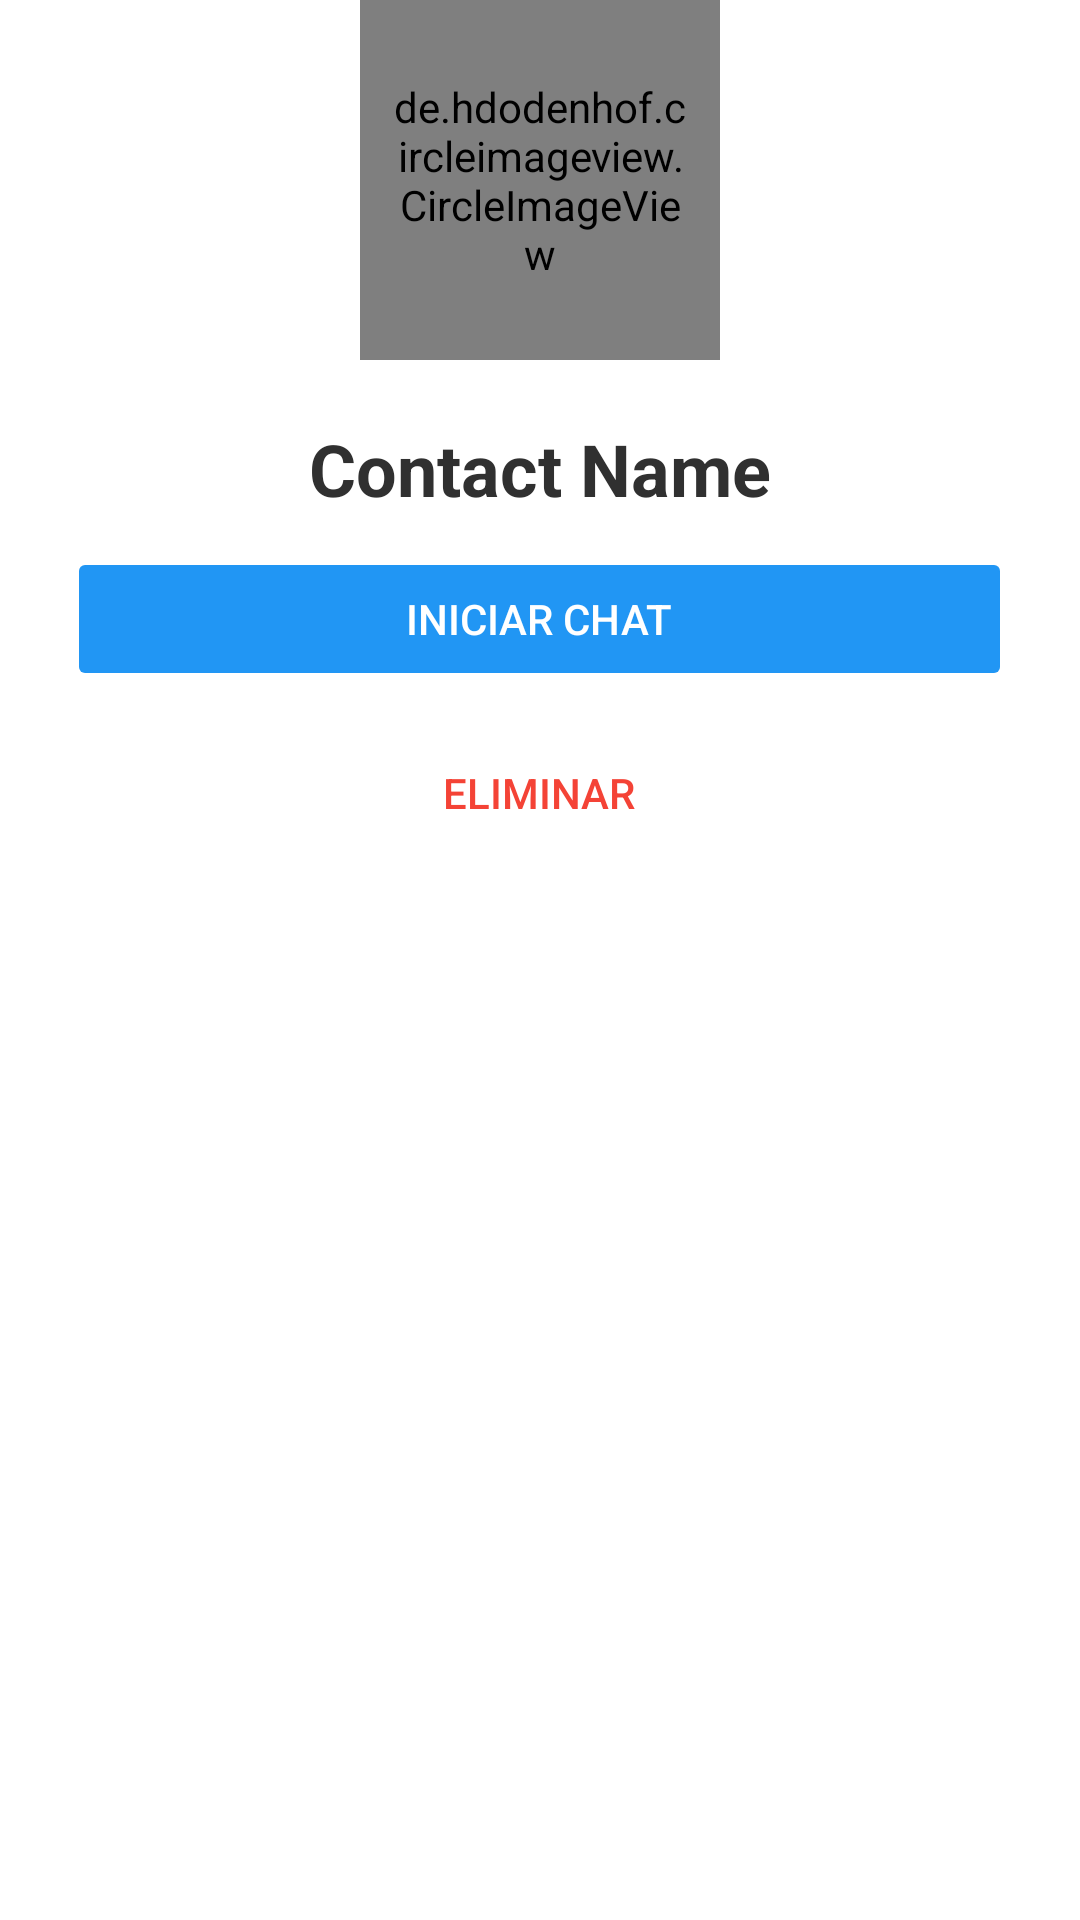

Reconstruct the res/layout file that produces this screen, plus the resources it refers to.
<!-- AndroidManifest.xml: application theme AppTheme -->
<!-- res/layout/popup_opciones_usuario.xml -->
<?xml version="1.0" encoding="utf-8"?>
<RelativeLayout
    xmlns:android="http://schemas.android.com/apk/res/android"
    android:layout_width="350dp"
    android:layout_gravity="center"
    android:layout_height="wrap_content">

    <LinearLayout
        android:layout_width="match_parent"
        android:layout_height="wrap_content"
        android:layout_marginTop="50dp"
        android:background="@drawable/bg_white"
        android:gravity="center_horizontal"
        android:orientation="vertical">

        <TextView
            android:id="@+id/dialog_usuario_username"
            android:layout_width="wrap_content"
            android:layout_height="wrap_content"
            android:layout_marginTop="90dp"
            android:text="Contact Name"
            android:textColor="@color/colorDarkGrey"
            android:textSize="24sp"
            android:textStyle="bold" />



        <Button

            android:id="@+id/dialog_usuario_btn_chat"
            android:layout_width="315dp"
            android:layout_height="wrap_content"
            android:layout_marginTop="10dp"
            android:backgroundTint="@color/colorPrimary"
            android:padding="10dp"

            android:stateListAnimator="@null"
            android:text="Iniciar chat"
            android:textAlignment="center"
            android:textColor="@color/colorWhite" />

        <Button
            android:id="@+id/dialog_usuario_btn_eliminar"
            android:layout_width="315dp"
            android:layout_height="wrap_content"

            android:backgroundTint="#FFFFFF"
            android:stateListAnimator="@null"
            android:layout_marginTop="10dp"
            android:layout_marginBottom="10dp"
            android:padding="10dp"
            android:text="Eliminar"
            android:textAlignment="center"
            android:textColor="@color/colorRed">

        </Button>


    </LinearLayout>

    <de.hdodenhof.circleimageview.CircleImageView
        android:id="@+id/dialog_usuario_foto_perfil"
        android:layout_width="120dp"
        android:layout_height="120dp"
        android:src="@drawable/profile"
        android:padding="10dp"
        android:layout_centerHorizontal="true"
        android:layout_alignParentTop="true" />

</RelativeLayout>
<!-- resources referenced by this layout -->
<resources>
  <color name="colorDarkGrey">#303030</color>
  <color name="colorPrimary">#2196F4</color>
  <color name="colorRed">#F44336</color>
  <color name="colorWhite">#FFFFFF</color>
  <!-- drawable bg_white (drawable-v24) -->
  <?xml version="1.0" encoding="utf-8"?>
  <shape xmlns:android="http://schemas.android.com/apk/res/android">
  
      <solid android:color="#FFF">
      </solid>
      <corners android:radius="6dp"></corners>
  </shape>
  <style name="AppTheme" parent="Theme.MaterialComponents.Light.NoActionBar">
          
          <item name="colorPrimary">@color/colorPrimary</item>
          <item name="colorPrimaryDark">@color/colorPrimary</item>
          <item name="colorAccent">@color/colorAccent</item>
  
      </style>
  <color name="colorAccent">#FF5252</color>
</resources>
